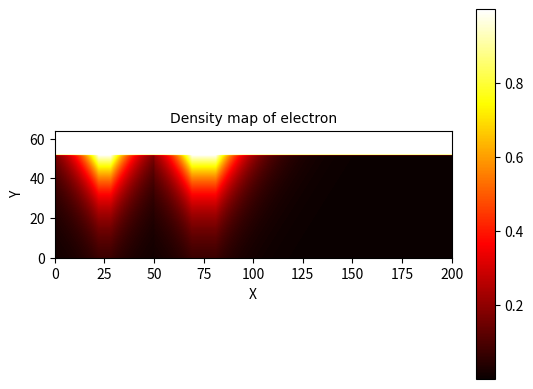

The matplotlib source for this figure:
# -*- coding: utf-8 -*-
"""
Created on Tue Dec 12 13:49:49 2023

@author: sagar
"""

import numpy as np
import matplotlib.pyplot as plt

import matplotlib
matplotlib.rcParams['figure.dpi'] = 500  # highres display

l0=1
res=0.1

X_dim=200
Y_dim=64

x=np.arange(0,(X_dim+res)*l0,res)
y=np.arange(0,(Y_dim+res)*l0,res)

X,Y=np.meshgrid(x,y)

def density(x,y):
    if(x<=50*l0):
        if((25-3)*l0<=x<=(25+3)*l0):
            if(y<=12*l0):
                return(0.999)
            else:
                return(0.999*np.exp(-0.05*(y-12*l0)))
            
        else:
            if(y<=12*l0):
                return(0.999)
            else:
                return(0.999*np.exp(-0.05*(y-12*l0))*np.exp(-0.08*(abs(x-25*l0)-3*l0)))
        
    elif(x>50*l0):
        if((75-6)*l0<=x<=(75+6)*l0):
            if(y<=12*l0):
                return(0.999)
            else:
                return(0.999*np.exp(-0.05*(y-12*l0)))
            
        else:
            if(y<=12*l0):
                return(0.999)
            else:
                return(0.999*np.exp(-0.05*(y-12*l0))*np.exp(-0.08*(abs(x-75*l0)-6*l0)))

    else:
        return(0)
    
density=np.vectorize(density)

dense=density(X,Y)

plt.imshow(dense,cmap="hot",extent=[0,X_dim,0,Y_dim])
plt.title("Density map of electron", fontname="Times New Roman", fontsize=10)
plt.xlabel("X")
plt.ylabel("Y")
plt.colorbar()
plt.show()

